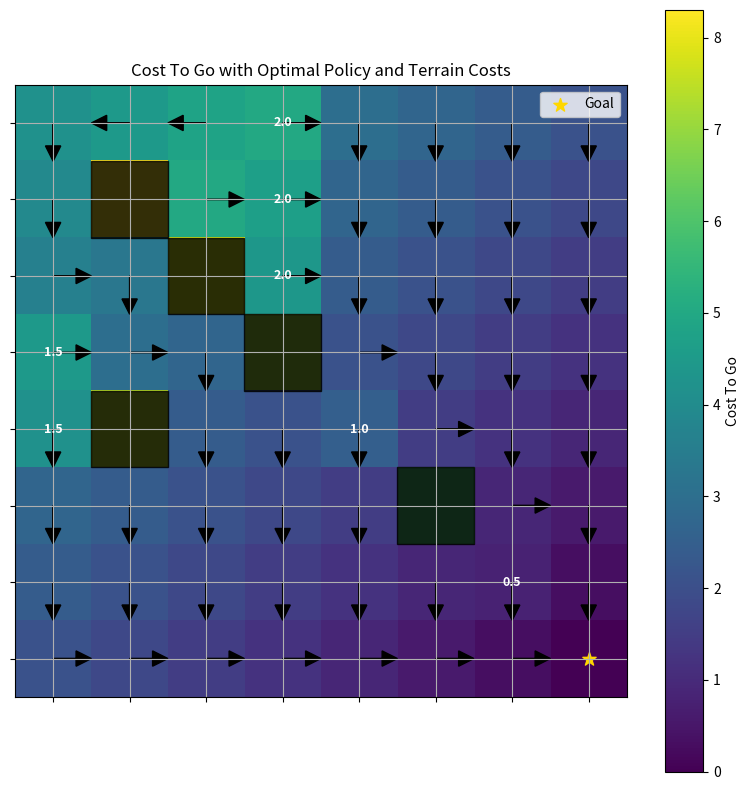

Reproduce this figure in Python.
import numpy as np
import matplotlib.pyplot as plt

# Grid world settings
grid_size = (8, 8)
goal = (7, 7)
obstacles = {(1, 1), (2, 2), (3, 3), (4, 1), (5, 5)}
T = 25  # finite horizon

# Terrain costs: dictionary with location as key and penalty as value
terrain_costs = {
    (0, 3): 2.0,
    (1, 3): 2.0,
    (2, 3): 2.0,
    (3, 0): 1.5,
    (4, 0): 1.5,
    (4, 4): 1.0,
    (6, 6): 0.5
}

# Action space
actions = {
    0: (-1, 0),  # up
    1: (1, 0),   # down
    2: (0, -1),  # left
    3: (0, 1),   # right
}
n_actions = len(actions)

# Reward function
def reward_fn(state):
    if state in obstacles:
        return 5.0
    elif state == goal:
        return 0.0
    elif state in terrain_costs:
        return terrain_costs[state]
    else:
        return 0.3

# Transition function (deterministic)
def transition(state, action):
    r, c = state
    dr, dc = actions[action]
    r_new = min(max(r + dr, 0), grid_size[0] - 1)
    c_new = min(max(c + dc, 0), grid_size[1] - 1)
    next_state = (r_new, c_new)
    return state if next_state in obstacles else next_state

# Backward DP
V = np.zeros((T + 1, *grid_size))
policy = np.zeros((T, *grid_size), dtype=int)

for t in reversed(range(T)):
    for r in range(grid_size[0]):
        for c in range(grid_size[1]):
            state = (r, c)
            if state == goal:
                V[t, r, c] = 0.0
                continue
            values = []
            for a in range(n_actions):
                next_state = transition(state, a)
                reward = reward_fn(state)
                values.append(reward + V[t + 1, next_state[0], next_state[1]])
            V[t, r, c] = min(values)
            policy[t, r, c] = np.argmin(values)

# Plotting value function and arrows
fig, ax = plt.subplots(figsize=(8, 8))
value_grid = V[0]
cmap = plt.cm.viridis
im = ax.imshow(value_grid, cmap=cmap, origin='upper')

# Arrows for policy
for r in range(grid_size[0]):
    for c in range(grid_size[1]):
        if (r, c) in obstacles or (r, c) == goal:
            continue
        a = policy[0, r, c]
        dr, dc = actions[a]
        ax.arrow(c, r, 0.3 * dc, 0.3 * dr, head_width=0.2, head_length=0.2, fc='k', ec='k')

# Highlight goal, obstacles, and terrain costs
for (r, c) in obstacles:
    ax.add_patch(plt.Rectangle((c - 0.5, r - 0.5), 1, 1, color='black', alpha=0.8))
for (r, c), penalty in terrain_costs.items():
    ax.text(c, r, f"{penalty:.1f}", ha='center', va='center', color='white', fontsize=9, weight='bold')
ax.scatter(goal[1], goal[0], color='gold', s=100, marker='*', label='Goal')

ax.set_title('Cost To Go with Optimal Policy and Terrain Costs')
ax.set_xticks(np.arange(grid_size[1]))
ax.set_yticks(np.arange(grid_size[0]))
ax.set_xticklabels([])
ax.set_yticklabels([])
ax.set_aspect('equal')
ax.legend()
fig.colorbar(im, ax=ax, label='Cost To Go')
plt.grid(True)
plt.tight_layout()
plt.show()
